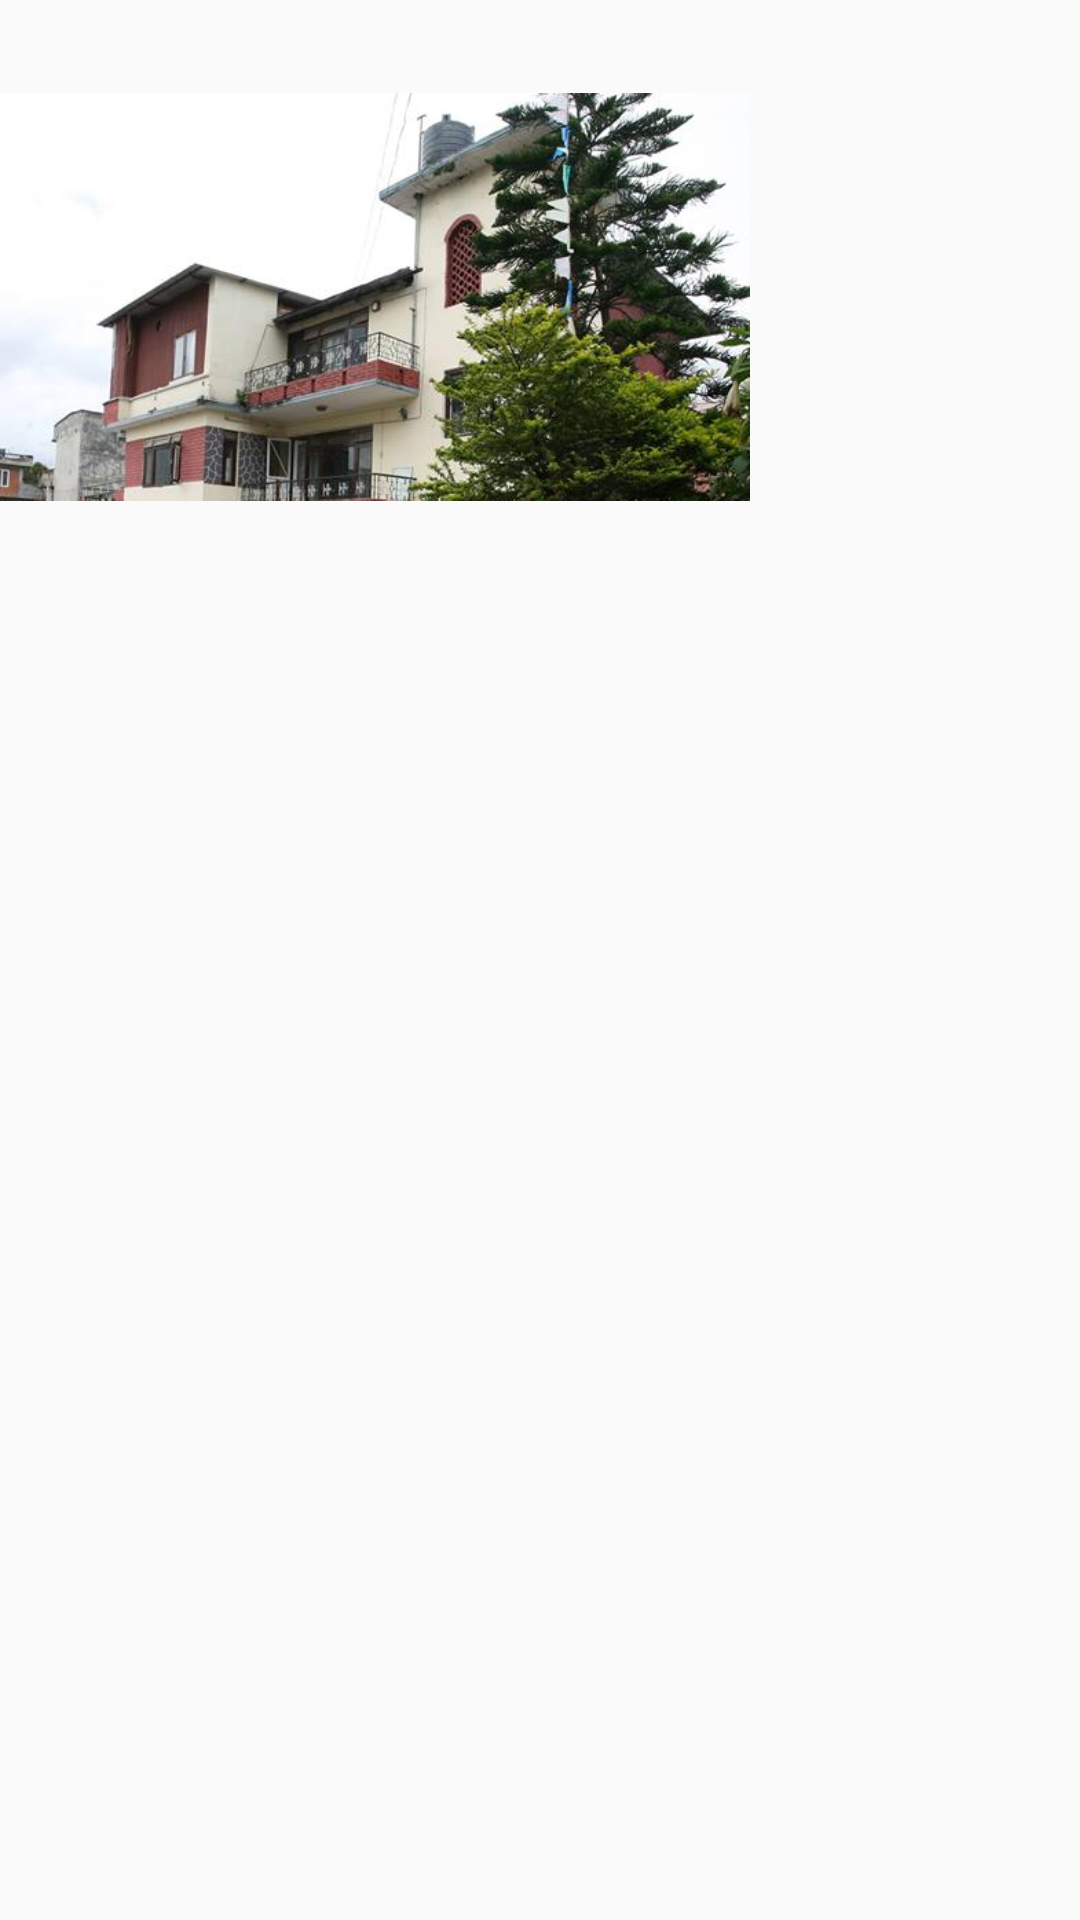

Produce the Android XML layout that renders to this screen, including the resource entries it uses.
<!-- AndroidManifest.xml: application theme AppTheme -->
<!-- res/layout/fragment_navigation.xml -->
<RelativeLayout
    xmlns:android="http://schemas.android.com/apk/res/android"
    xmlns:tools="http://schemas.android.com/tools"
    android:layout_width="match_parent"
    android:background="@color/background_material_light"
    android:layout_height="match_parent"

    tools:context="np.com.rowsun.mykcmit.Navigation_Fragment">
<LinearLayout
    android:id="@+id/container_layout"
    android:layout_width="match_parent"
    android:layout_height="match_parent"
    android:orientation="vertical"

    >
    <ImageView
        android:layout_marginTop="@dimen/drawermargintop"
        android:layout_width="@dimen/nav_drawer_width"
        android:layout_height="@dimen/image_height"
        android:src="@drawable/image"
        />

    <android.support.v7.widget.RecyclerView
        android:layout_weight="1"
        android:id="@+id/drawerList"
        android:layout_height="wrap_content"
        android:layout_width="match_parent">
       </android.support.v7.widget.RecyclerView>



</LinearLayout>
</RelativeLayout>
<!-- resources referenced by this layout -->
<resources>
  <dimen name="drawermargintop">0dp</dimen>
  <dimen name="image_height">125dp</dimen>
  <dimen name="nav_drawer_width">230dp</dimen>
  <!-- drawable image: png bitmap (drawable, 243516 bytes) -->
  <style name="AppTheme" parent="AppTheme.Base">
          
      </style>
  <style name="AppTheme.Base" parent="Theme.AppCompat.Light.NoActionBar">
  
          <item name="colorPrimary">@color/primaryColor</item>
          <item name="colorPrimaryDark">@color/primaryColorDark</item>
          <item name="colorAccent">@color/accentColor</item>
  
      </style>
  <color name="primaryColor">#3F51B5</color>
  <color name="primaryColorDark">#303F9F</color>
  <color name="accentColor">#F44336</color>
</resources>
